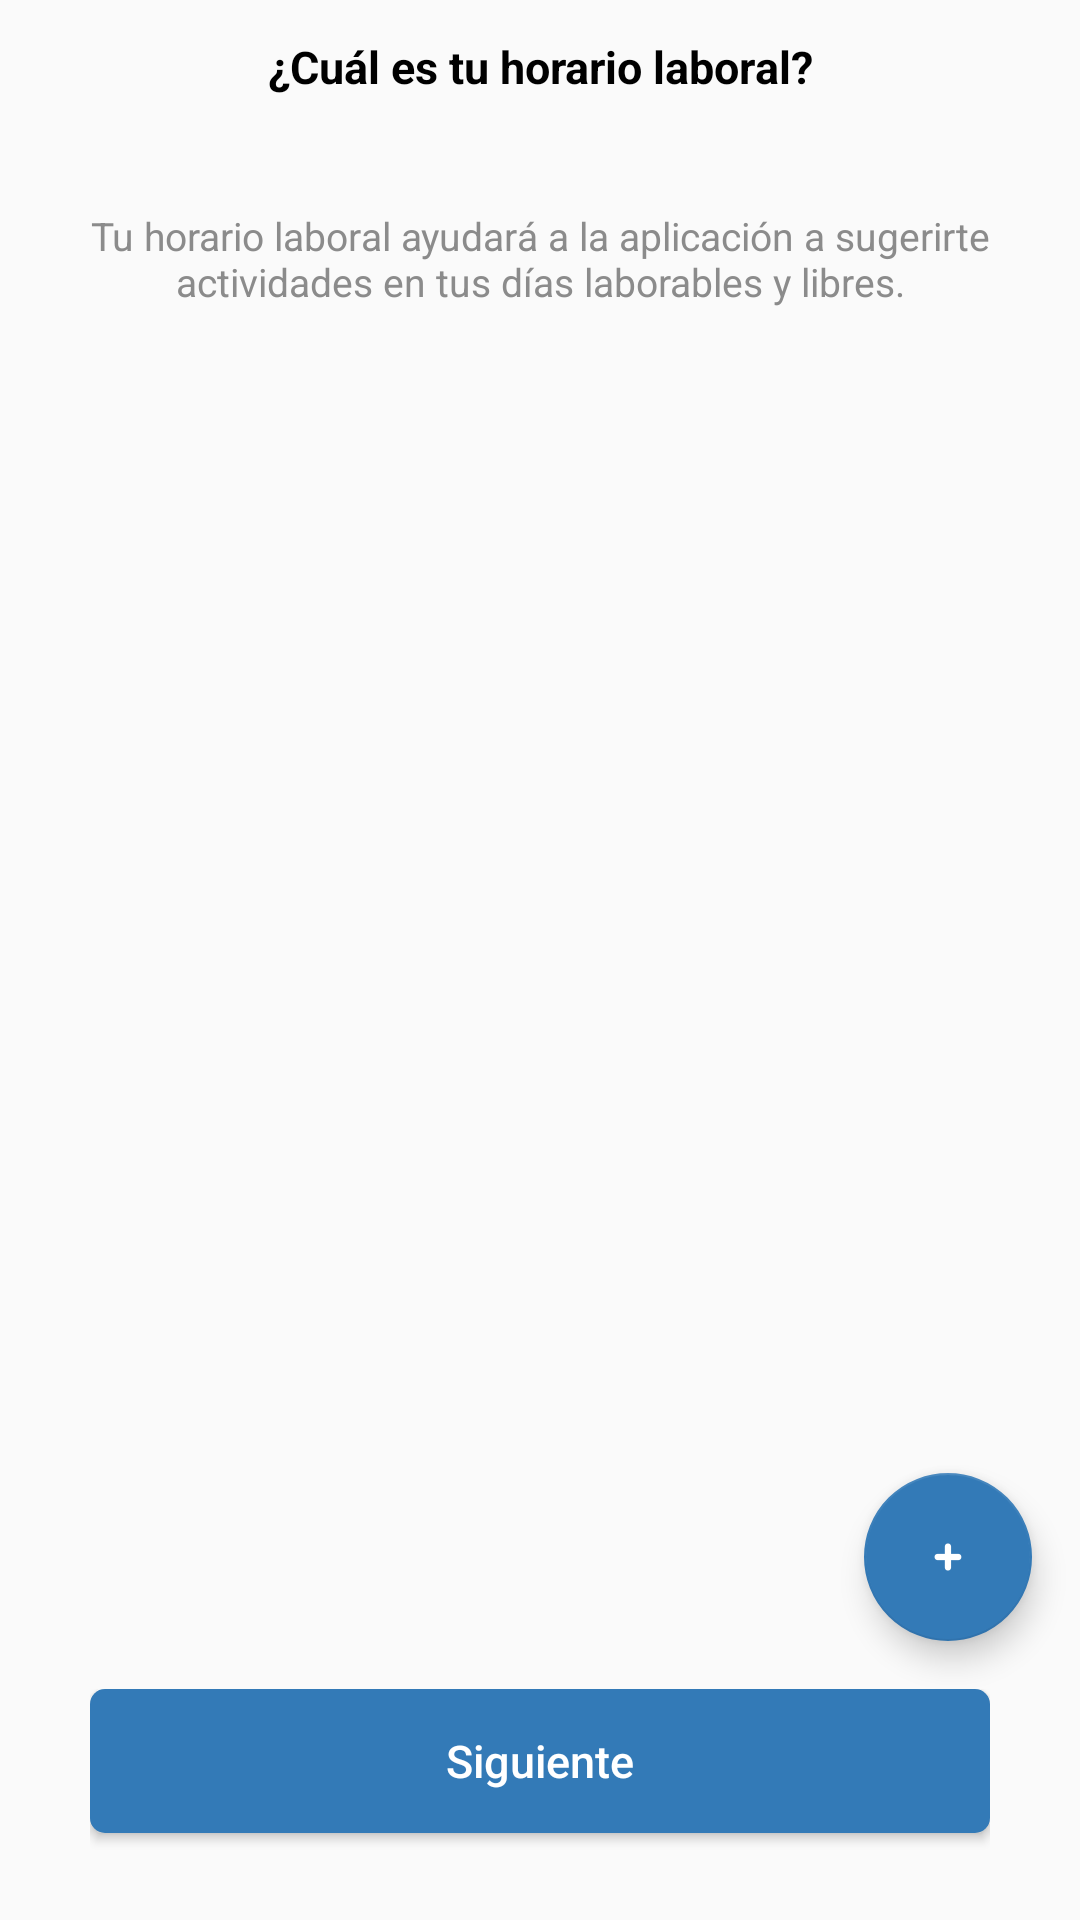

Here is an Android app screen rendered from its layout file. Give the layout XML and the strings, colors and styles it references.
<!-- AndroidManifest.xml: application theme AppTheme -->
<!-- res/layout/activity_profile_second.xml -->
<?xml version="1.0" encoding="utf-8"?>
<LinearLayout xmlns:android="http://schemas.android.com/apk/res/android"
    xmlns:tools="http://schemas.android.com/tools"
    xmlns:app="http://schemas.android.com/apk/res-auto"
    android:orientation="vertical"
    android:layout_width="match_parent"
    android:layout_height="match_parent"
    android:weightSum="5"
    tools:context="ec.edu.espol.integradora.dadtime.ProfileSecondActivity">

    <TextView
        android:layout_width="match_parent"
        android:layout_height="0dp"
        android:layout_weight="0.35"
        android:gravity="center"
        android:textSize="15sp"
        android:textColor="#000000"
        android:textStyle="bold"
        android:textAlignment="center"
        android:text="¿Cuál es tu horario laboral?" />

    <TextView
        android:layout_width="match_parent"
        android:layout_height="0dp"
        android:layout_weight="0.65"
        android:gravity="center"
        android:textSize="13sp"
        android:textColor="#8b8b8b"
        android:textAlignment="center"
        android:text="Tu horario laboral ayudará a la aplicación a sugerirte actividades en tus días laborables y libres." />

    <RelativeLayout
        android:layout_width="wrap_content"
        android:layout_height="0dp"
        android:layout_weight="3.40">

        <android.support.design.widget.CoordinatorLayout
            android:layout_width="match_parent"
            android:layout_height="match_parent">

            <ListView
                android:layout_width="match_parent"
                android:layout_height="match_parent"
                android:divider="@drawable/divider_list"
                android:dividerHeight="0.2dp"
                android:scrollbars="vertical"
                android:footerDividersEnabled="false"
                android:id="@+id/lvWorkday" />

            <android.support.design.widget.FloatingActionButton
                android:layout_width="wrap_content"
                android:layout_height="wrap_content"
                android:layout_gravity="end|bottom"
                android:layout_margin="@dimen/fab_margin"
                android:src="@mipmap/ic_add"
                android:scaleType="center"
                app:backgroundTint="@color/colorPrimary"
                android:id="@+id/fabAddWorkday" />

        </android.support.design.widget.CoordinatorLayout>

    </RelativeLayout>

    <RelativeLayout
        android:layout_width="wrap_content"
        android:layout_height="0dp"
        android:layout_weight="0.60"
        android:gravity="center_horizontal"
        android:paddingLeft="30dp"
        android:paddingRight="30dp">

        <Button
            android:layout_width="match_parent"
            android:layout_height="wrap_content"
            android:textSize="15sp"
            android:textColor="#ffffff"
            android:textAllCaps="false"
            android:text="Siguiente"
            android:background="@drawable/button"
            android:id="@+id/btnNext" />

    </RelativeLayout>

</LinearLayout>
<!-- resources referenced by this layout -->
<resources>
  <color name="colorPrimary">#337AB7</color>
  <dimen name="fab_margin">16dp</dimen>
  <!-- drawable button (drawable) -->
  <?xml version="1.0" encoding="utf-8"?>
  <selector xmlns:android="http://schemas.android.com/apk/res/android">
      <item android:state_pressed="true">
          <shape>
              <solid android:color="@color/colorPrimaryDark" />
              <corners android:radius="5dp" />
          </shape>
      </item>
      <item>
          <shape>
              <solid android:color="@color/colorPrimary" />
              <corners android:radius="5dp" />
          </shape>
      </item>
  </selector>
  <!-- drawable divider_list (drawable) -->
  <?xml version="1.0" encoding="utf-8"?>
  <inset xmlns:android="http://schemas.android.com/apk/res/android"
      android:insetLeft="10dp"
      android:insetRight="10dp" >
      <shape android:shape="rectangle" >
          <solid android:color="#E0E0E0" />
      </shape>
  </inset>
  <!-- mipmap ic_add: png bitmap (mipmap-hdpi, 325 bytes) -->
  <style name="AppTheme" parent="Theme.AppCompat.Light.DarkActionBar">
          
          <item name="colorPrimary">@color/colorPrimary</item>
          <item name="colorPrimaryDark">@color/colorPrimaryDark</item>
          <item name="colorAccent">@color/colorAccent</item>
      </style>
  <color name="colorPrimaryDark">#23527C</color>
  <color name="colorAccent">#33B5E5</color>
</resources>
